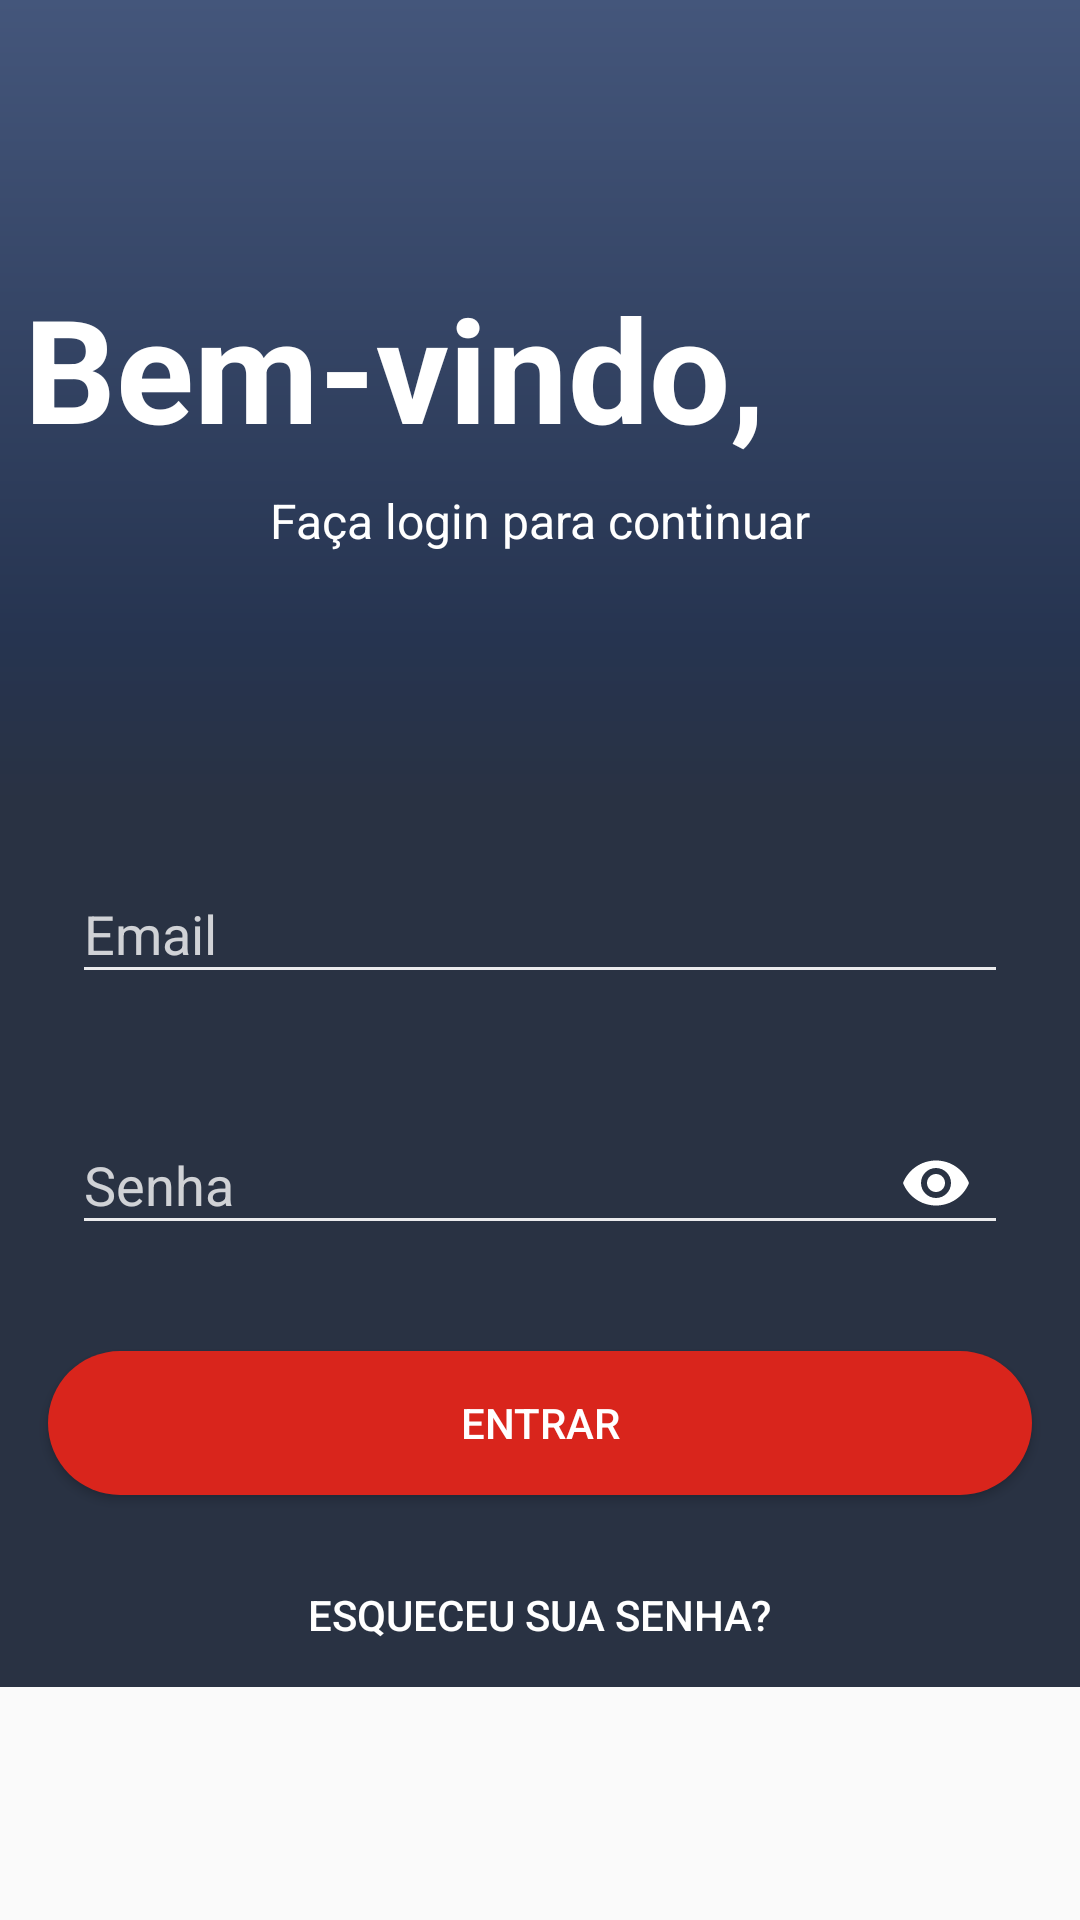

Layout XML and referenced resources for this Android screen:
<!-- AndroidManifest.xml: application theme AppTheme -->
<!-- res/layout/layout_login.xml -->
<?xml version="1.0" encoding="utf-8"?>
<LinearLayout xmlns:android="http://schemas.android.com/apk/res/android"
    xmlns:app="http://schemas.android.com/apk/res-auto"
    xmlns:tools="http://schemas.android.com/tools"
    android:layout_width="match_parent"
    android:layout_height="match_parent"
    android:orientation="vertical"
    tools:context="example.example">

    <ScrollView
        android:layout_width="match_parent"
        android:layout_height="match_parent">

        <LinearLayout
            android:layout_width="match_parent"
            android:layout_height="match_parent"
            android:orientation="vertical">

            <LinearLayout
                android:layout_width="match_parent"
                android:layout_height="267dp"
                android:background="@drawable/shape_backgroud"
                android:gravity="center"
                android:orientation="vertical">

                <TextView
                    android:layout_width="match_parent"
                    android:layout_height="wrap_content"
                    android:layout_marginLeft="8dp"
                    android:layout_marginTop="8dp"
                    android:layout_marginRight="8dp"
                    android:text="Bem-vindo,"
                    android:textColor="@color/text_color"
                    android:textSize="48dp"
                    android:textStyle="bold" />

                <TextView
                    android:layout_width="match_parent"
                    android:layout_height="wrap_content"
                    android:layout_marginLeft="8dp"
                    android:layout_marginTop="8dp"
                    android:layout_marginRight="8dp"
                    android:gravity="center"
                    android:text="Faça login para continuar"
                    android:textColor="@color/text_color"
                    android:textSize="16dp" />

            </LinearLayout>

            <LinearLayout
                android:layout_width="match_parent"
                android:layout_height="match_parent"
                android:background="@color/backgound_login"
                android:gravity="center"
                android:orientation="vertical">


                <android.support.design.widget.TextInputLayout
                    android:id="@+id/til_email"
                    style="@style/StyledTilEditText"
                    android:layout_width="match_parent"
                    android:layout_height="wrap_content"
                    android:layout_marginLeft="8dp"
                    android:layout_marginTop="8dp"
                    android:layout_marginRight="8dp"
                    android:hint="@string/email">

                    <android.support.v7.widget.AppCompatEditText
                        android:id="@+id/et_email"
                        android:layout_width="match_parent"
                        android:layout_height="wrap_content"
                        android:layout_margin="16dp"
                        android:inputType="textWebEmailAddress"
                        android:textColor="@color/text_color" />

                </android.support.design.widget.TextInputLayout>


                <android.support.design.widget.TextInputLayout
                    android:id="@+id/til_senha"
                    style="@style/StyledTilEditText"
                    android:layout_width="match_parent"
                    android:layout_height="wrap_content"
                    android:layout_marginLeft="8dp"
                    android:layout_marginTop="8dp"
                    android:layout_marginRight="8dp"
                    android:hint="@string/senha"
                    app:passwordToggleEnabled="true"
                    app:passwordToggleTint="@color/text_color">

                    <android.support.v7.widget.AppCompatEditText
                        android:id="@+id/et_senha"
                        android:layout_width="match_parent"
                        android:layout_height="wrap_content"
                        android:layout_margin="16dp"
                        android:inputType="textPassword"
                        android:textColor="#FFFF" />

                </android.support.design.widget.TextInputLayout>

                <android.support.v7.widget.AppCompatButton
                    android:id="@+id/btn_entrar"
                    android:layout_width="match_parent"
                    android:layout_height="wrap_content"
                    android:layout_margin="16dp"
                    android:background="@drawable/shape_button"
                    android:text="Entrar"
                    android:textColor="@color/text_color" />

                <android.support.v7.widget.AppCompatButton
                    android:id="@+id/btn_recuperar_senha"
                    style="@style/FlatButton"
                    android:layout_width="wrap_content"
                    android:layout_height="wrap_content"
                    android:text="@string/esqueceu_sua_senha"
                    android:textColor="@color/text_color" />
            </LinearLayout>

        </LinearLayout>
    </ScrollView>
</LinearLayout>
<!-- resources referenced by this layout -->
<resources>
  <color name="backgound_login">#293243</color>
  <color name="text_color">#ffffff</color>
  <!-- drawable shape_backgroud (drawable) -->
  <?xml version="1.0" encoding="utf-8"?>
  <shape xmlns:android="http://schemas.android.com/apk/res/android"
      android:shape="rectangle" >
      <gradient
          android:startColor="#44567b"
          android:centerColor="#263450"
          android:endColor="#293243"
          android:angle="270"
          android:centerX="0.8"
          android:centerY="0.5"/>
  </shape>
  <!-- drawable shape_button (drawable) -->
  <?xml version="1.0" encoding="utf-8"?>
      <shape xmlns:android="http://schemas.android.com/apk/res/android"    android:padding="10dp"
      android:shape="rectangle" >
  
      <solid android:color="@color/colorAccent" />
  
      <corners
      android:bottomLeftRadius="50dp"
      android:bottomRightRadius="50dp"
      android:topLeftRadius="50dp"
      android:topRightRadius="50dp" />
  
      </shape >
  <string name="email">Email</string>
  <string name="esqueceu_sua_senha">Esqueceu sua senha?</string>
  <string name="senha">Senha</string>
  <style name="FlatButton" parent="Base.Widget.AppCompat.Button.Borderless" />
  <style name="StyledTilEditText">
          <item name="android:theme">@style/StyledTilEditTextTheme</item>
          <item name="android:paddingTop">4dp</item>
          <item name="android:textColorHint">#c8ffffff</item> // Cor texto(hint) sem foco
      </style>
  <style name="AppTheme" parent="Theme.AppCompat.Light.NoActionBar">
          
          <item name="colorPrimary">@color/colorPrimary</item>
          <item name="colorPrimaryDark">@color/colorPrimaryDark</item>
          <item name="colorAccent">@color/colorAccent</item>
      </style>
  <color name="colorAccent">#d9251c</color>
  <style name="StyledTilEditTextTheme">
          <item name="colorControlNormal">#e6ffffff</item> // Cor padrão da linha
          <item name="colorControlActivated">#faffffff</item> // Cor linha e texto quando recebe foco
      </style>
  <color name="colorPrimary">#3c3f41</color>
  <color name="colorPrimaryDark">#2b2b2b</color>
</resources>
